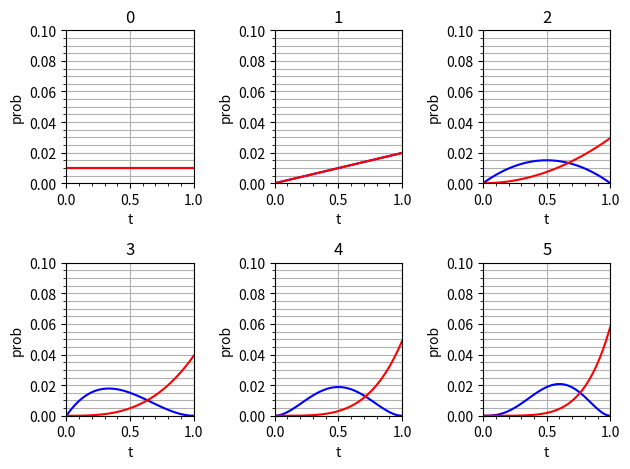

Generate this figure with matplotlib:
import matplotlib.pyplot as plt
import numpy as np

score = [["完走", "失敗", "失敗", "完走", "完走"],
         ["完走", "完走", "完走", "完走", "完走"]]
score1 = [[], []]
for i in range(1):
    score1[0].extend(score[0])
    score1[1].extend(score[1])
x = np.arange(0, 1.01, step=0.01)
y = []
print("試行回数 : ", len(score1[0]))

# それぞれの試行における結果の表示
def all():
    fig, ax = plt.subplots(2, ncols=int((len(score1[0]) / 2) + 1), tight_layout=True)
    ax = ax.ravel()
    for num in range(int(len(y) / 2)):
        ax[num].plot(x, y[num], color="blue")
        ax[num].plot(x, y[num + len((score1)[0]) + 1], color="red")
        ax[num].set_xlabel("t")
        ax[num].set_ylabel("prob")
        ax[num].set_title(num)
        ax[num].set_xlim(0, 1)
        ax[num].set_ylim(0, 0.1)
        ax[num].set_xticks(np.arange(0.0, 1.5, 0.5))
        ax[num].set_yticks(np.arange(0.0, 0.12, 0.02))
        ax[num].grid(axis="x")
        ax[num].minorticks_on()
        ax[num].grid(which="both", axis="y")

# 最終的な結果の表示
def last():
    before = (len(y) - 1) / 2
    after = len(y) - 1
    plt.plot(x, y[int(before)], color="blue")
    print("改良前")
    print("prob = ", max(y[int(before)]))
    print("   t = ", x[np.where(y[int(before)] == max(y[int(before)]))][0])
    plt.plot(x, y[int(after)], color="red")
    print("改良後")
    print("prob = ", max(y[int(after)]))
    print("   t = ", x[np.where(y[int(after)] == max(y[int(after)]))][0])
    plt.xlabel("t")
    plt.ylabel("prob")
    plt.xlim(0, 1.0)
    plt.ylim(0, 0.3)
    plt.xticks(np.arange(0.0, 1.1, 0.1))
    plt.yticks(np.arange(0.0, 0.35, 0.05))
    plt.grid(axis="x")
    plt.minorticks_on()
    plt.grid(which="both", axis="y")

for i in range(len(score1)):
    y.append(np.full_like(x, 1/101))
    # 1回目の事後分布を計算し, リストに追加
    # 完走だった場合
    if score1[i][0] == "完走":
        const = 1 / (sum(x * 1/101))
        t_y = const * x * 1/101
        flag = True
        y.append(t_y)
    # 失敗だった場合
    elif score1[i][0] == "失敗":
        const = 1 / (sum((1 - x) * 1/101))
        f_y = const * (1 - x) * 1/101
        flag = False
        y.append(f_y)
    # 2回目以降の事後分布を計算し, リストに追加
    for j in score1[i][1:]:
        if j == "完走":
            # 一つ前の試行が｢完走｣かつ現在の試行が｢完走｣だった場合
            if flag:
                const = 1 / (sum(x * t_y))
                t_y = const * x * t_y
            # 一つ前の試行が｢失敗｣かつ現在の試行が｢完走｣だった場合
            else:
                const = 1 / (sum(x * f_y))
                t_y = const * x * f_y
            flag = True
            y.append(t_y)
        elif j == "失敗":
            # 一つ前の試行が｢完走｣かつ現在の試行が｢失敗｣だった場合
            if flag:
                const = 1 / (sum((1 - x) * t_y))
                f_y = const * (1 - x) * t_y
            # 一つ前の試行が｢失敗｣かつ現在の試行が｢失敗｣だった場合
            else:
                const = 1 / (sum((1 - x) * f_y))
                f_y = const * (1 - x) * f_y
            flag = False
            y.append(f_y)
all()
# last()
plt.show()